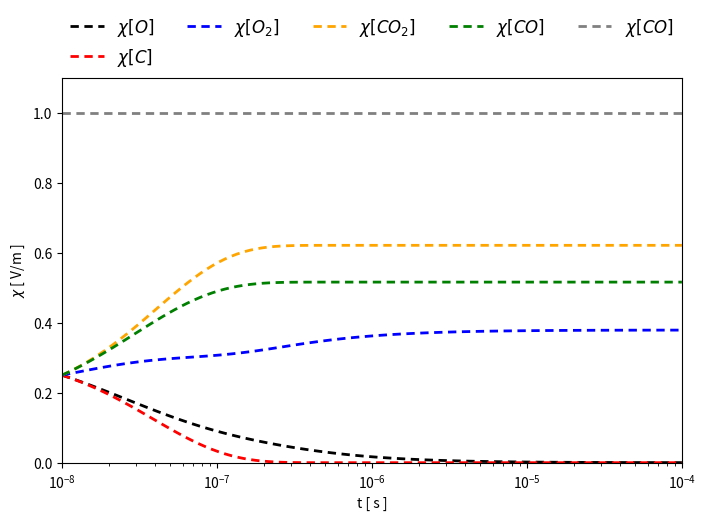

Write the Python code that produced this figure.
# -*- coding: utf-8 -*-
"""
Created on Thu Mar 11 19:09:42 2021

[redacted]
"""


from scipy.integrate import solve_ivp
import numpy as np
import matplotlib.pyplot as plt
import matplotlib.patches as patches
import matplotlib as mpl



def exponential_decay(t, y): return -0.5 * y


# Chimie CO2 rapport Saha cinétique p. 16 section 16.4 figure 6
# 5 espèces : O C O2 CO2 CO
#
# 3 reactions :
# O + O  => 02
# C + O2 => C02
# C + O  => CO
# 



def chimie_CO2(t, y):
    k=1.0e8
    return [ -k*y[0]*y[0] - k*y[0]*y[1], 
             -k*y[2]*y[1] - k*y[0]*y[1],
              k*y[0]*y[0] - k*y[1]*y[2],
              k*y[1]*y[2],
              k*y[0]*y[1]]
   
#    return [0,0,0,0,0]
# RK45, RK23, DOP853, Radau, BDF, LSODA

NA=6.0221409e+23

t0=1.0e-8
tf=1.0e-4
Nout=100
#frac0=[NA*0.2,NA*0.2,NA*0.2,NA*0.2,NA*0.2]
#tuple([NA*f for f in frac0])
frac0=[0.2,0.2,0.2,0.2,0.2]

sol = solve_ivp(fun=chimie_CO2, 
                t_span=[t0,tf], 
                y0=frac0, 
                method='Radau',
                t_eval=np.geomspace(t0,tf,Nout),
                first_step=1.0e-9,
                max_step=1.0e-5)




fig, ax = plt.subplots(figsize=(8, 5))#plt.xlim(0, 0.03)

##===================== FONTS ========================= 

plt.rc('font',   size      = 12) # controls default text sizes
plt.rc('axes',   titlesize = 12) # fontsize of the axes title
plt.rc('axes',   labelsize = 12) # fontsize of the x and y labels
plt.rc('xtick',  labelsize = 12) # fontsize of the xtick labels
plt.rc('ytick',  labelsize = 12) # fontsize of the ytick labels
plt.rc('legend', fontsize  = 12) # legend fontsize
plt.rc('figure', titlesize = 12) # fontsize of the figure title

#=== label
ax.set_xlabel('t [ s ]')
ax.set_ylabel('$\chi$ [ V/m ]', color='black')
ax.set_xscale('log')
ax.set_xlim([t0, tf])
ax.set_ylim([0, 1.1])

#ax2 = ax.twinx()
#ax2.set_ylabel('$V$ [ V ]', color = 'red') 
den=sum(sol.y[0:4])

frac=sol.y/den

#frac[0]=sol.y[0]/den
#frac[1]=sol.y[1]/den
#frac[2]=sol.y[2]/den
#frac[3]=sol.y[3]/den
#frac[4]=sol.y[4]/den

sumfrac=sum(frac[0:4])

#=== plots:
#line1,=ax2.plot(1.0e3*x, V, dashes=[2,2],  lw=2, c='red', alpha=1,zorder=2, label='$V_\mathrm{analytic}$')
line1,=ax.plot(sol.t, frac[0], dashes=[3,2],  lw=2, c='black', alpha=1,zorder=2, label='$\chi[{O}]$')
line2,=ax.plot(sol.t, frac[1], dashes=[3,2],  lw=2, c='red', alpha=1,zorder=2, label='$\chi[{C}]$')
line3,=ax.plot(sol.t, frac[2], dashes=[3,2],  lw=2, c='blue', alpha=1,zorder=2, label='$\chi[{O_2}]$')
line4,=ax.plot(sol.t, frac[3], dashes=[3,2],  lw=2, c='orange', alpha=1,zorder=2, label='$\chi[{CO_2}]$')
line5,=ax.plot(sol.t, frac[4], dashes=[3,2],  lw=2, c='green', alpha=1,zorder=2, label='$\chi[{CO}]$')
line6,=ax.plot(sol.t, sumfrac[:], dashes=[3,2],  lw=2, c='grey', alpha=1,zorder=2, label='$\chi[{CO}]$')

plt.legend(handles=[line1,line2,line3,line4,line5,line6],loc='upper center', frameon=False,
          bbox_to_anchor=(0.5, 1.2), shadow=False, ncol=5)





#t_eval=np.geompace(t0,tf,Nout)
#t_eval=np.linspace(t0,tf,Nout)
#t_eval=np.logspace(t0, tf, Nout, endpoint=True, base=10.0)
#print(sol.t)

#[ 0.          0.11487653  1.26364188  3.06061781  4.81611105  6.57445806
#  8.33328988 10.        ]

#print(sol.y)


#[[2.         1.88836035 1.06327177 0.43319312 0.18017253 0.07483045
#  0.03107158 0.01350781]
# [4.         3.7767207  2.12654355 0.86638624 0.36034507 0.14966091
#  0.06214316 0.02701561]
# [8.         7.5534414  4.25308709 1.73277247 0.72069014 0.29932181
#  0.12428631 0.05403123]]